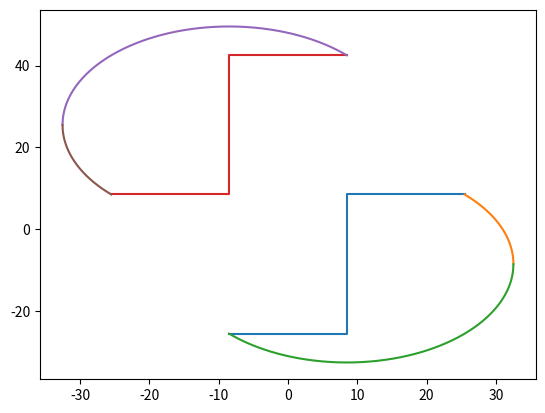

Here is the Python script that generated this plot:
import matplotlib.pyplot as plt
import numpy as np
# create data
x = [-8.5,8.5,8.5,25.5]
y = [-25.5,-25.5,8.5,8.5]

x1 = np.linspace(25.5, 32.5416, 1000)
y1 = np.sqrt(17**2*2 -(x1 - 8.5)**2)-8.5

x2 = np.linspace(-8.5, 32.5416, 1000)
y2 = -np.sqrt(17**2*2 -(x2 - 8.5)**2)-8.5

x3 = [8.5,-8.5,-8.5,-25.5]
y3 = [42.5,42.5,8.5,8.5]

x4 = np.linspace(8.5, -32.5416, 1000)
y4 = np.sqrt(17**2*2 -(x4 + 8.5)**2) + 25.5

x5 = np.linspace(-32.5416, -25.5, 1000)
y5 = -np.sqrt(17**2*2 -(x5 + 8.5)**2) + 25.5

# create a figure 
plt.figure()

# plot data on the axis
plt.plot(x,y)
plt.plot(x1,y1)
plt.plot(x2,y2)
plt.plot(x3,y3)
plt.plot(x4,y4)
plt.plot(x5,y5)

# show the plot
plt.show()